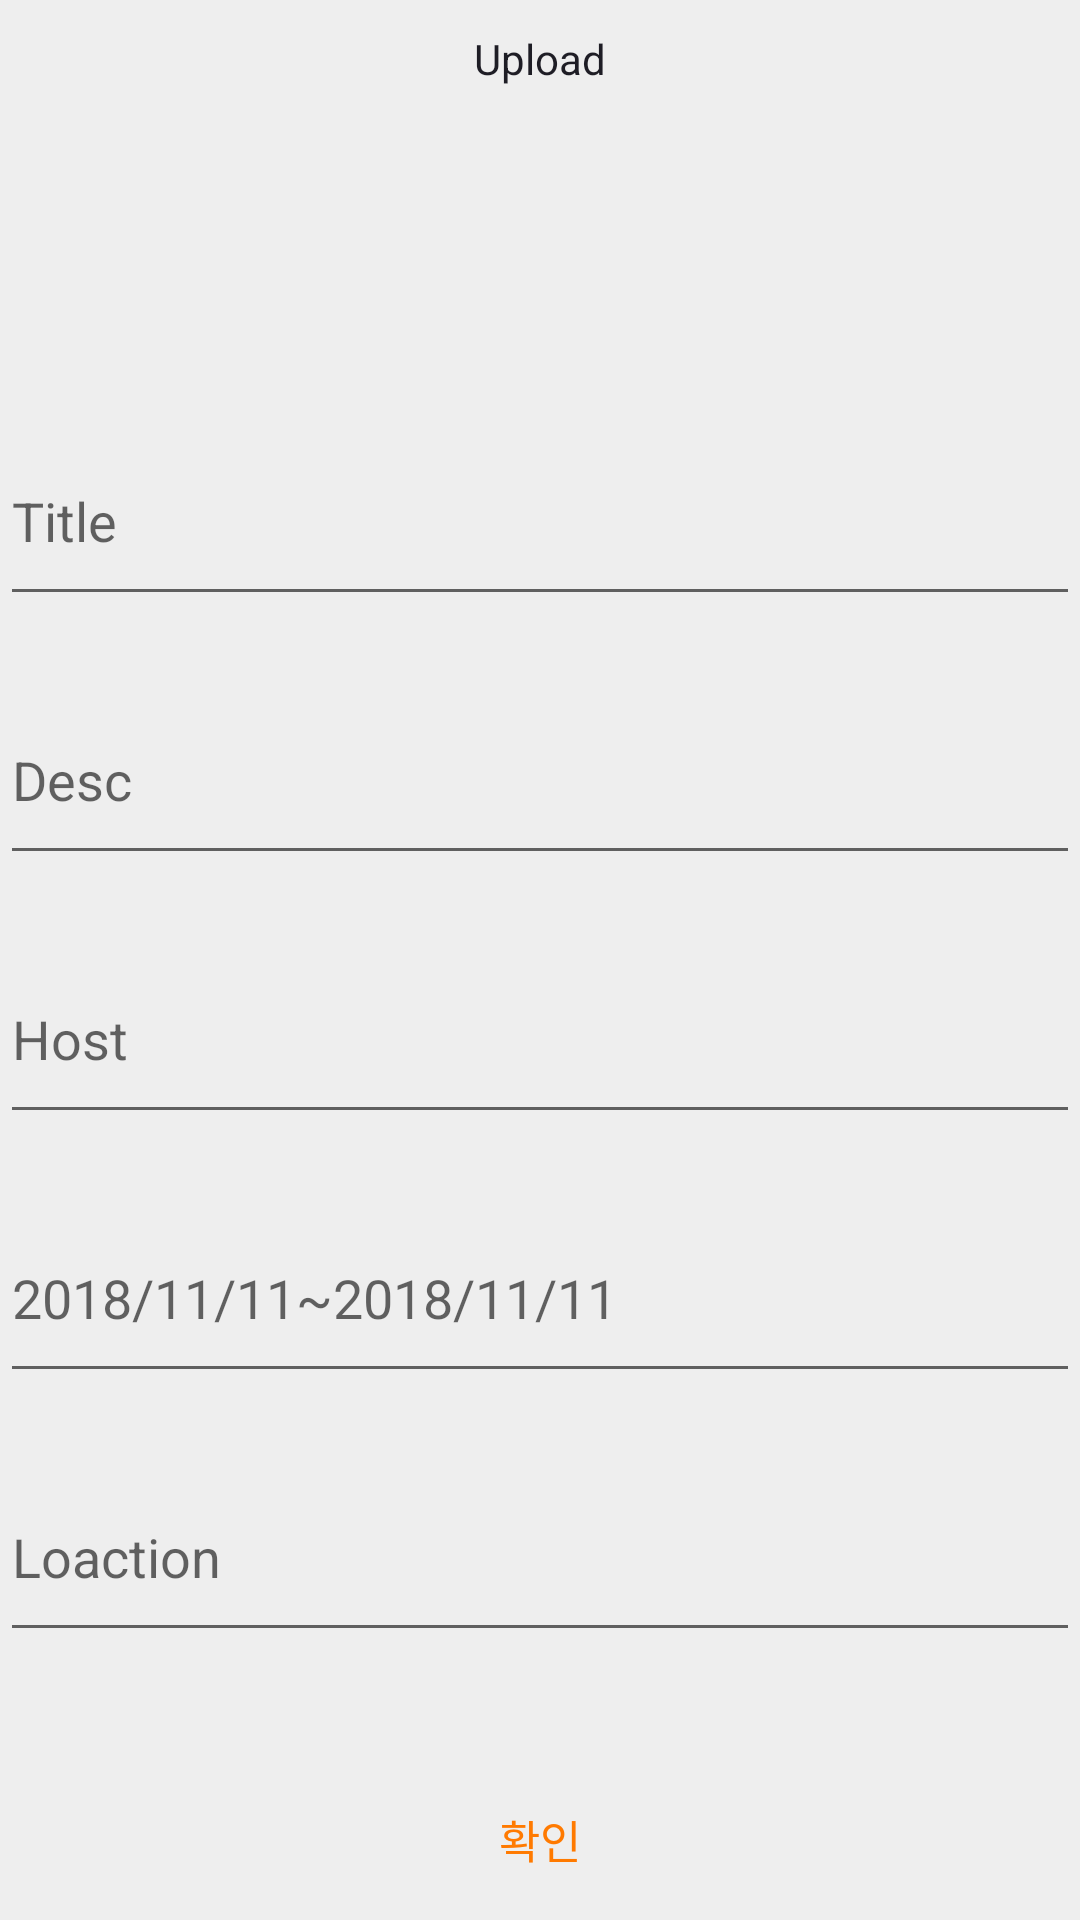

Write the Android layout XML for this screen, with the resource values it uses.
<!-- AndroidManifest.xml: application theme AppTheme -->
<!-- res/layout/upload.xml -->
<?xml version="1.0" encoding="utf-8"?>
<LinearLayout xmlns:android="http://schemas.android.com/apk/res/android"
    xmlns:app="http://schemas.android.com/apk/res-auto"
    xmlns:tools="http://schemas.android.com/tools"
    android:background="#eeeeee"
    android:orientation="vertical"


    android:layout_width="300dp"
    android:layout_height="500dp"
    android:weightSum="10"

    tools:context=".Auth_SignIn_PopUp"
    >

    <TextView
        android:id="@+id/tv_title"
        android:layout_width="match_parent"
        android:layout_height="wrap_content"
        android:layout_gravity="center"
        android:layout_marginTop="10dp"
        android:layout_weight="1"
        android:text="Upload"
        android:textAlignment="center"
        android:textColor="@color/little_black" />

    <ImageView
        android:id="@+id/poster_View"
        android:layout_width="match_parent"
        android:layout_height="wrap_content"
        android:layout_weight="3"
        android:clickable="true"
        android:src="@mipmap/ic_person"
        app:srcCompat="@mipmap/ic_launcher_round" />


    <EditText
        android:id="@+id/id_et"
        android:layout_width="match_parent"
        android:layout_height="wrap_content"
        android:layout_marginVertical="10dp"
        android:layout_weight="1"
        android:ems="10"
        android:hint="Title"
        android:inputType="textPersonName" />

    <EditText
        android:id="@+id/desc_et"
        android:layout_width="match_parent"
        android:layout_height="wrap_content"
        android:layout_marginVertical="10dp"
        android:layout_weight="1"
        android:ems="10"
        android:hint="Desc"
        android:inputType="textPersonName" />


    <EditText
        android:id="@+id/host_et"
        android:layout_width="match_parent"
        android:layout_height="wrap_content"
        android:layout_marginVertical="10dp"
        android:layout_weight="1"
        android:ems="10"
        android:hint="Host"
        android:inputType="textPersonName" />


    <EditText
        android:id="@+id/date_et"
        android:layout_width="match_parent"
        android:layout_height="wrap_content"
        android:layout_marginVertical="10dp"
        android:layout_weight="1"
        android:ems="10"
        android:hint="2018/11/11~2018/11/11"
        android:inputType="textPersonName" />


    <EditText
        android:id="@+id/location_et"
        android:layout_width="match_parent"
        android:layout_height="wrap_content"
        android:layout_marginVertical="10dp"
        android:layout_weight="1"
        android:ems="10"
        android:hint="Loaction"
        android:inputType="textPersonName" />

    <Button
        android:id="@+id/close_B"
        android:layout_width="match_parent"
        android:layout_height="wrap_content"


        android:layout_weight="2"
        android:background="#00000000"
        android:gravity="center"

        android:padding="16dp"
        android:text="확인"

        android:textColor="#ff7a00"
        android:textSize="15sp" />


</LinearLayout>
<!-- resources referenced by this layout -->
<resources>
  <color name="little_black">#1E1D25</color>
  <style name="AppTheme" parent="Theme.AppCompat.Light.DarkActionBar">
          
          <item name="colorPrimary">@color/colorPrimary</item>
          <item name="colorPrimaryDark">@color/colorPrimaryDark</item>
          <item name="colorAccent">@color/colorAccent</item>
              <item name="windowActionBar">false</item>
              <item name="windowNoTitle">true</item>
          <item name="android:windowFullscreen">true</item>
  
  
  
      </style>
  <color name="colorPrimary">#3F51B5</color>
  <color name="colorPrimaryDark">#303F9F</color>
  <color name="colorAccent">#FF4081</color>
</resources>
